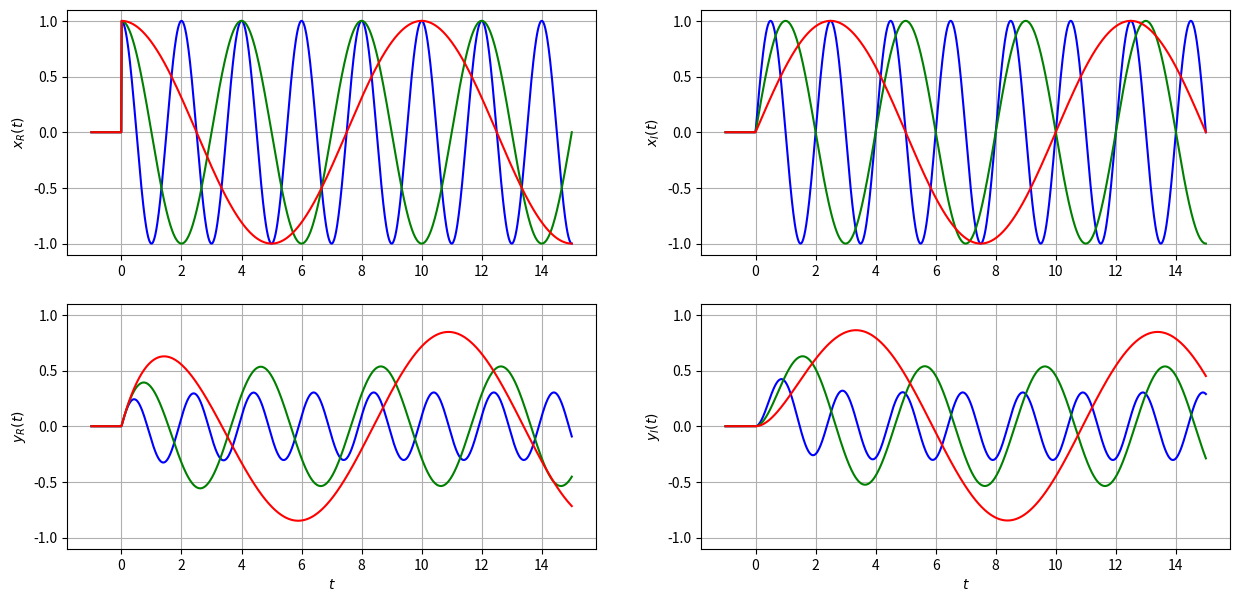
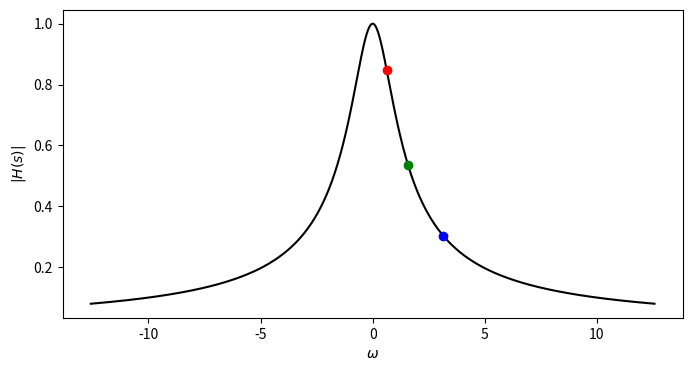

Generate these figures, in order, with matplotlib:
import numpy as np
import matplotlib.pyplot as plt
from cmath import exp, pi

a = 1.0

omega = [1j * pi, 1j / 2 * pi, 1j / 5 * pi]
color = ['blue', 'green', 'red']


def u(time):
    if time < 0:
        return 0
    else:
        return 1


def transfer_function(s):
    return a / (a + s)


def x_f(t, s):
    return exp(s * t) * u(t)


def y_f(t, s):
    return a / (a + s) * (exp(s * t) - exp(-a * t)) * u(t)


def f24():
    t = np.linspace(-1.0, 15.0, 1000)

    x_real = np.zeros((len(omega), t.size))
    x_imag = np.zeros((len(omega), t.size))
    y_real = np.zeros((len(omega), t.size))
    y_imag = np.zeros((len(omega), t.size))

    for i in range(len(omega)):
        x_real[i] = np.vectorize(x_f)(t, omega[i]).real
        x_imag[i] = np.vectorize(x_f)(t, omega[i]).imag
        y_real[i] = np.vectorize(y_f)(t, omega[i]).real
        y_imag[i] = np.vectorize(y_f)(t, omega[i]).imag

    plt.figure(figsize=(15, 7))

    y_limits = [-1.1, 1.1]

    plt.subplot(2, 2, 1)
    for i in range(len(omega)):
        plt.plot(t, x_real[i], color=color[i])
    plt.ylabel('$x_R(t)$')
    plt.grid(True)

    plt.subplot(2, 2, 2)
    for i in range(len(omega)):
        plt.plot(t, x_imag[i], color=color[i])
    plt.ylabel('$x_I(t)$')
    plt.grid(True)

    plt.subplot(2, 2, 3)
    for i in range(len(omega)):
        plt.plot(t, y_real[i], color=color[i])
    plt.ylim(y_limits)
    plt.ylabel('$y_R(t)$')
    plt.xlabel('$t$')
    plt.grid(True)

    plt.subplot(2, 2, 4)
    for i in range(len(omega)):
        plt.plot(t, y_imag[i], color=color[i])
    plt.ylim(y_limits)
    plt.ylabel('$y_I(t)$')
    plt.xlabel('$t$')
    plt.grid(True)

    plt.show()

    omega_range = np.linspace(-4 * pi, 4 * pi, 1000)
    transfer_f_vals = abs(transfer_function(1j * omega_range))

    plt.figure(figsize=(8, 4))
    plt.plot(omega_range, transfer_f_vals, '-k')
    for i in range(len(omega)):
        plt.plot(abs(omega[i]), abs(transfer_function(omega[i])), color=color[i], marker='o')
    plt.ylabel('$|H(s)|$')
    plt.xlabel('$\\omega$')
    plt.show()


if __name__ == '__main__':
    f24()
